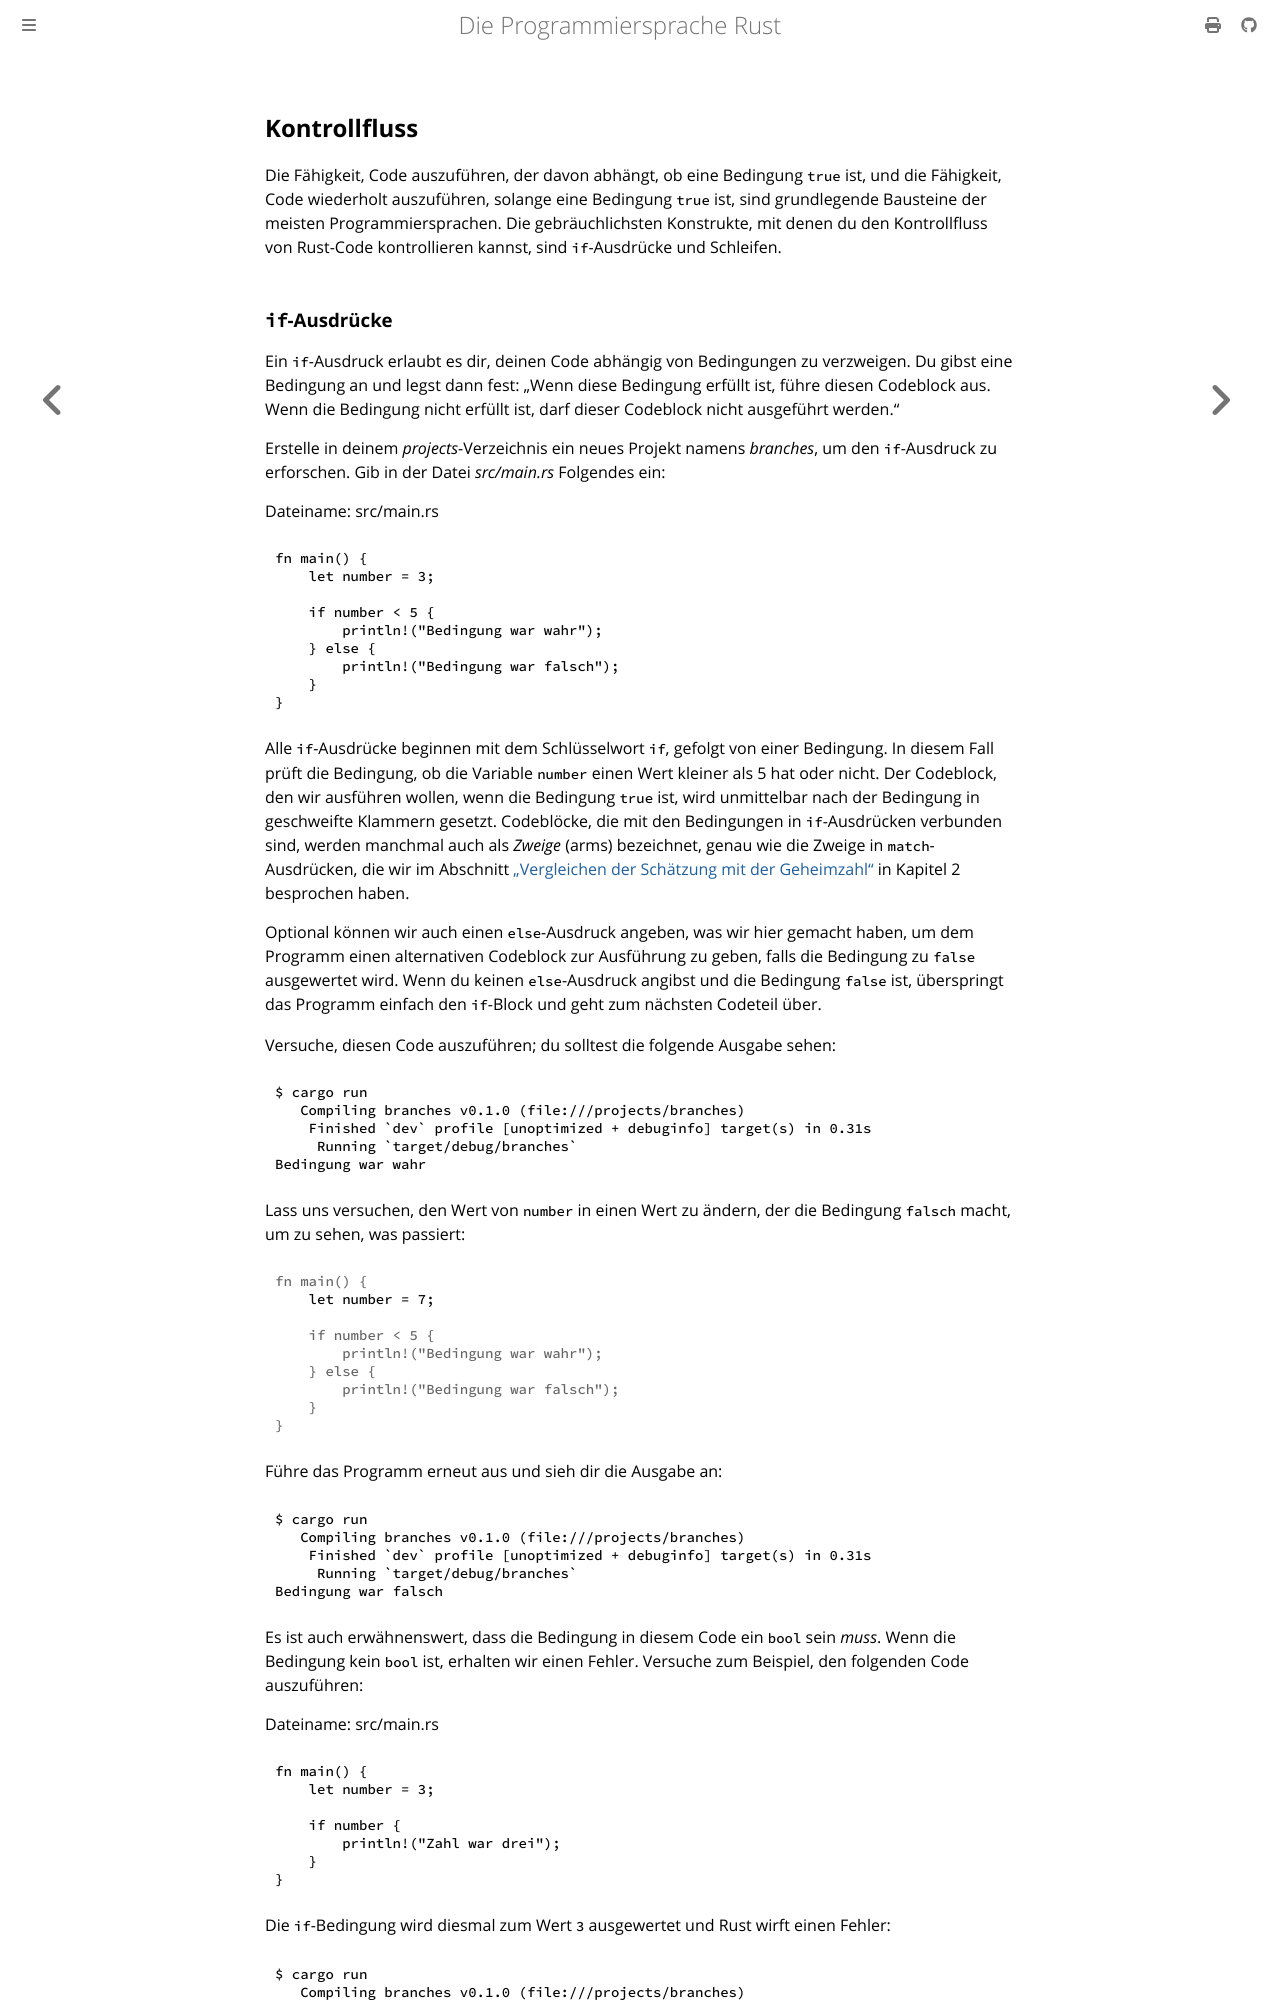

repository: rust-lang-de/rustbook-de · page: ch03-05-control-flow.html · generator: mdbook

## Kontrollfluss

Die Fähigkeit, Code auszuführen, der davon abhängt, ob eine Bedingung `true`
ist, und die Fähigkeit, Code wiederholt auszuführen, solange eine Bedingung
`true` ist, sind grundlegende Bausteine der meisten Programmiersprachen. Die
gebräuchlichsten Konstrukte, mit denen du den Kontrollfluss von Rust-Code
kontrollieren kannst, sind `if`-Ausdrücke und Schleifen.
